Photos from the image-classification dataset "PlantVillage" in the GitHub repository sss41097/PlantVillage. Its 15 classes are: potato early blight, potato late blight, potato healthy, rice bacterial leaf blight, rice brown spot, rice leaf smut, tomato late blight, tomato bacterial spot, tomato early blight, tomato leaf mold, tomato septoria leaf spot, tomato spider mites two-spotted, tomato target spot, tomato mosaic virus, tomato healthy.

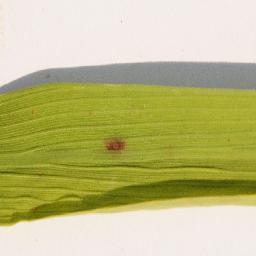
Label: rice brown spot

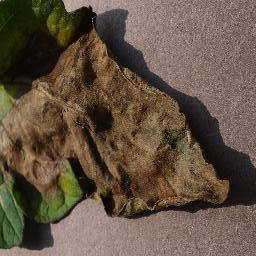
Label: tomato late blight

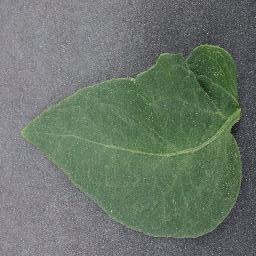
Label: tomato healthy

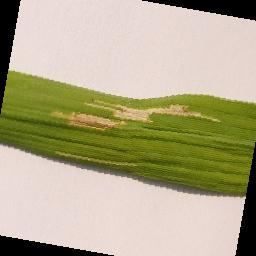
Label: rice bacterial leaf blight

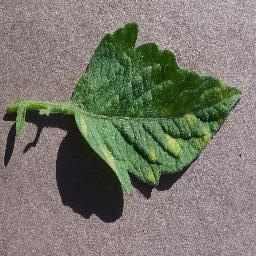
Label: tomato leaf mold

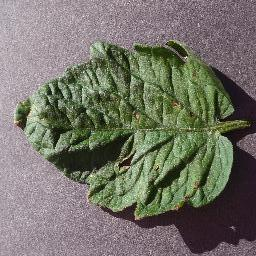
Label: tomato target spot
